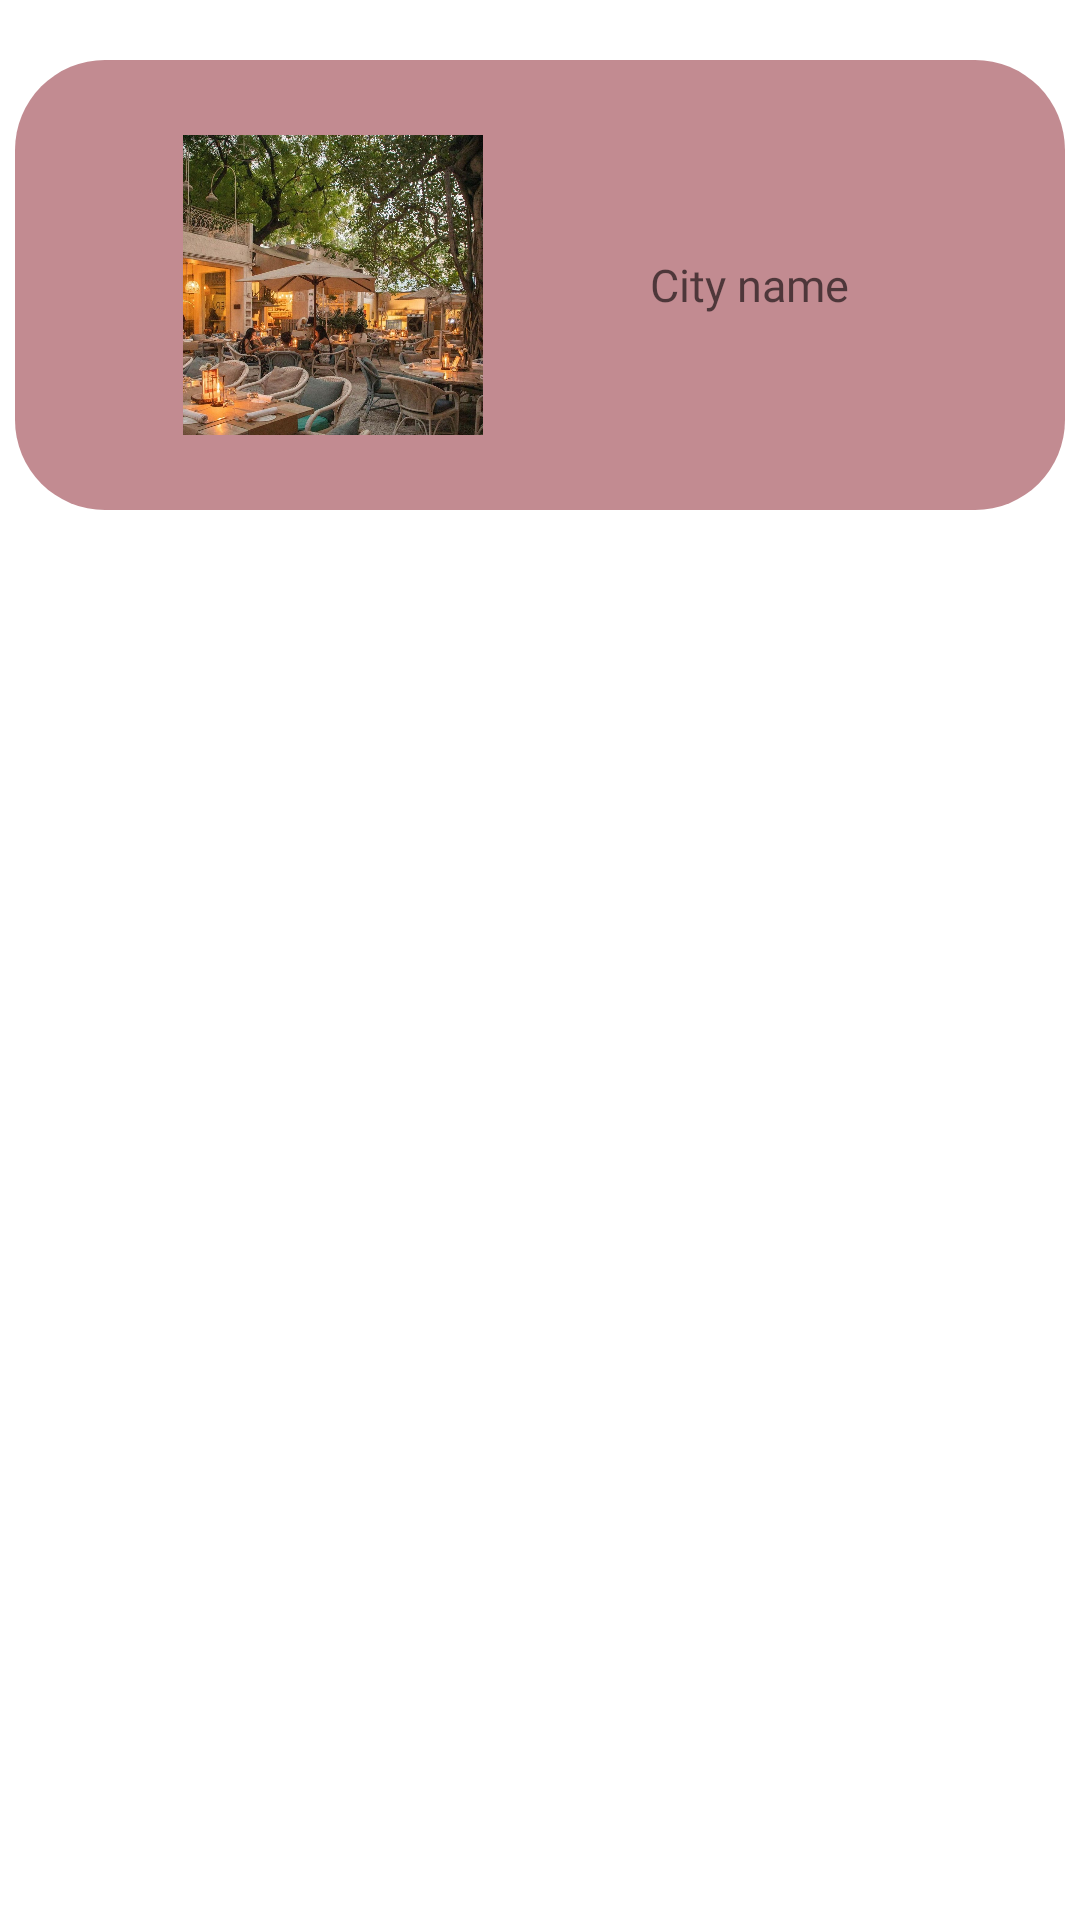

The Android layout XML behind this screen, and the referenced resources:
<!-- AndroidManifest.xml: application theme Theme.Delheight -->
<!-- res/layout/location_layout.xml -->
<?xml version="1.0" encoding="utf-8"?>
<LinearLayout xmlns:android="http://schemas.android.com/apk/res/android"
    xmlns:app="http://schemas.android.com/apk/res-auto"
    xmlns:tools="http://schemas.android.com/tools"
    android:id="@+id/location_layout_id"
    android:layout_width="match_parent"
    android:layout_height="match_parent"
    android:orientation="vertical"
    tools:context=".CategoryActivity">


    

    <LinearLayout
        android:id="@+id/restro"
        android:layout_width="350dp"
        android:layout_height="150dp"
        android:layout_gravity="center"
        android:layout_margin="20dp"
        android:background="@drawable/round_style"
        android:weightSum="2">

        <com.google.android.material.imageview.ShapeableImageView
            android:id="@+id/location_img"
            android:layout_width="100dp"
            android:layout_height="100dp"
            android:layout_gravity="center"
            android:layout_marginStart="20dp"
            android:layout_marginEnd="20dp"
            android:layout_weight="1"
            android:src="@drawable/restaurant_img"
            app:shapeAppearanceOverlay="@style/RoundedSquare" />

        <TextView
            android:id="@+id/location_name"
            android:layout_width="wrap_content"
            android:layout_height="wrap_content"
            android:layout_gravity="center"
            android:layout_weight="1"
            android:hint="City name"
            android:fontFamily="@font/poppins_semibold"
            android:textColor="@color/black"
            android:textSize="15sp" />

    </LinearLayout>


</LinearLayout>
<!-- resources referenced by this layout -->
<resources>
  <color name="black">#FF000000</color>
  <!-- drawable restaurant_img: jpg bitmap (drawable, 217528 bytes) -->
  <!-- drawable round_style (drawable) -->
  <?xml version="1.0" encoding="utf-8"?>
  <shape
      xmlns:android="http://schemas.android.com/apk/res/android"
      android:shape="rectangle">
  
      <solid
          android:color="@color/rose_light"/>
  
  
      <corners
          android:radius="30dp"/>
  
      <size
          android:width="600dp"
          android:height="500dp"/>
  </shape>
  <style name="RoundedSquare">
          <item name="cornerSize">10%</item>
      </style>
  <style name="Theme.Delheight" parent="Theme.MaterialComponents.DayNight.NoActionBar">
          
          <item name="colorPrimary">@color/rose_light</item>
          <item name="colorPrimaryVariant">@color/dark_green</item>
          <item name="colorOnPrimary">@color/white</item>
          <item name="fontFamily">@font/poppins_bold</item>
          <item name="titleTextColor">@color/white</item>
          <item name="colorControlActivated">@color/rose_dark</item>
          <item name="colorControlHighlight">@color/rose_dark</item>
  
          
          <item name="android:statusBarColor" tools:targetApi="21">?attr/colorPrimaryVariant</item>
          
      </style>
  <color name="rose_light">#c28b91</color>
  <color name="dark_green">#76937e</color>
  <color name="white">#FFFFFFFF</color>
  <color name="rose_dark">#8f666a</color>
</resources>
